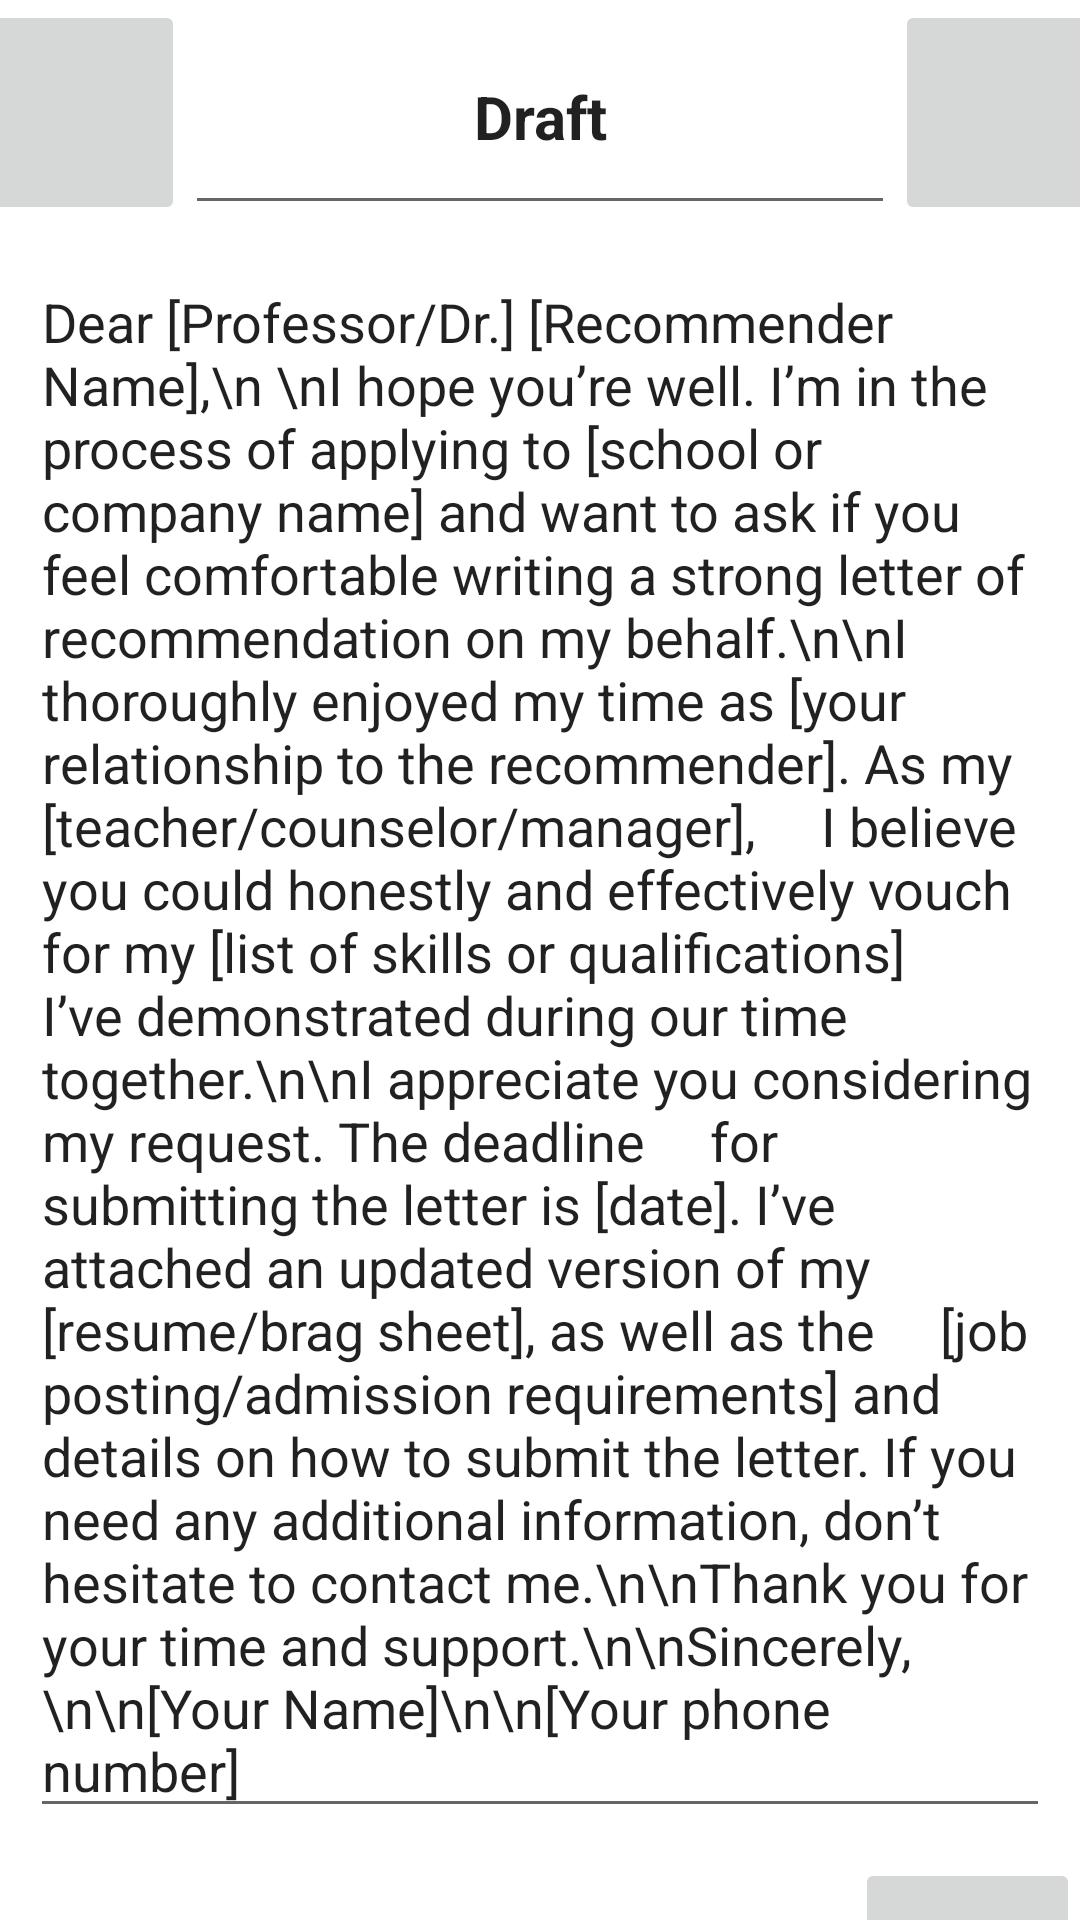

This screen was rendered from an Android layout file. Write that file and the resources it references.
<!-- AndroidManifest.xml: application theme Theme.MeMail -->
<!-- res/layout/draft.xml -->
<?xml version="1.0" encoding="utf-8"?>
<androidx.constraintlayout.widget.ConstraintLayout xmlns:android="http://schemas.android.com/apk/res/android"
    xmlns:app="http://schemas.android.com/apk/res-auto"
    xmlns:tools="http://schemas.android.com/tools"
    android:layout_width="match_parent"
    android:layout_height="match_parent">

    <LinearLayout
        android:layout_width="match_parent"
        android:layout_height="match_parent"
        android:orientation="vertical">

        <LinearLayout
            android:layout_width="match_parent"
            android:layout_height="wrap_content"
            android:orientation="horizontal"
            android:gravity="center_horizontal|top">

            <ImageButton
                android:id="@+id/backButton"
                android:layout_width="75dp"
                android:layout_height="75dp"
                app:srcCompat="@drawable/ic_back_arrow_foreground"
                tools:ignore="SpeakableTextPresentCheck" />

            <EditText
                android:id="@+id/Title"
                android:layout_width="wrap_content"
                android:layout_height="75dp"
                android:ems="10"
                android:gravity="center"
                android:inputType="textPersonName"
                android:text="Draft"
                android:textSize="20sp"
                android:textStyle="bold" />

            <ImageButton
                android:id="@+id/saveButton"
                android:layout_width="75dp"
                android:layout_height="75dp"
                app:srcCompat="@drawable/ic_heart_foreground"
                tools:ignore="SpeakableTextPresentCheck" />

        </LinearLayout>

        <EditText
            android:id="@+id/textView2"
            android:layout_width="match_parent"
            android:layout_height="wrap_content"
            android:layout_margin="10dp"
            android:text="Dear [Professor/Dr.] [Recommender Name],\n \nI hope you’re well. I’m in the process of applying to [school or company name] and want to ask if you feel comfortable writing a strong letter of recommendation on my behalf.\n\nI thoroughly enjoyed my time as [your relationship to the recommender]. As my [teacher/counselor/manager],
    I believe you could honestly and effectively vouch for my [list of skills or qualifications]
    I’ve demonstrated during our time together.\n\nI appreciate you considering my request. The deadline
    for submitting the letter is [date]. I’ve attached an updated version of my [resume/brag sheet], as well as the
    [job posting/admission requirements] and details on how to submit the letter. If you need any additional information, don’t hesitate to contact me.\n\nThank you for your time and support.\n\nSincerely,\n\n[Your Name]\n\n[Your phone number]" />

        <ImageButton
            android:id="@+id/shareButton"
            android:layout_width="75dp"
            android:layout_height="75dp"
            android:layout_gravity="bottom|right"
            app:srcCompat="@android:drawable/ic_menu_share"
            tools:ignore="SpeakableTextPresentCheck" />
    </LinearLayout>

</androidx.constraintlayout.widget.ConstraintLayout>
<!-- resources referenced by this layout -->
<resources>
  <style name="Theme.MeMail" parent="Theme.MaterialComponents.DayNight.DarkActionBar">
          
          <item name="colorPrimary">@color/purple_500</item>
          <item name="colorPrimaryVariant">@color/purple_700</item>
          <item name="colorOnPrimary">@color/white</item>
          
          <item name="colorSecondary">@color/teal_200</item>
          <item name="colorSecondaryVariant">@color/teal_700</item>
          <item name="colorOnSecondary">@color/black</item>
          
          <item name="android:statusBarColor">?attr/colorPrimaryVariant</item>
          
      </style>
  <color name="purple_500">#EC6D6D</color>
  <color name="purple_700">#EC6D6D</color>
  <color name="white">#FFFFFFFF</color>
  <color name="teal_200">#FF03DAC5</color>
  <color name="teal_700">#FF018786</color>
  <color name="black">#FF000000</color>
</resources>
